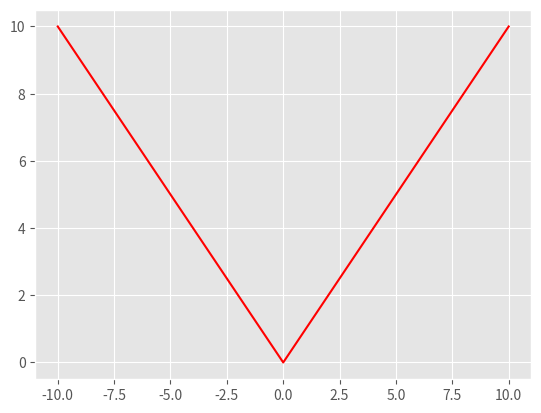

This chart was generated by the following Python code:
from matplotlib import pyplot as plt

plt.style.use('ggplot')

x_list = []
y_list = []

for i in range(-10, 10+1, 1):
    x_list.append(i)
    y_list.append(abs(i))

plt.plot(x_list, y_list, color='r')
plt.show()